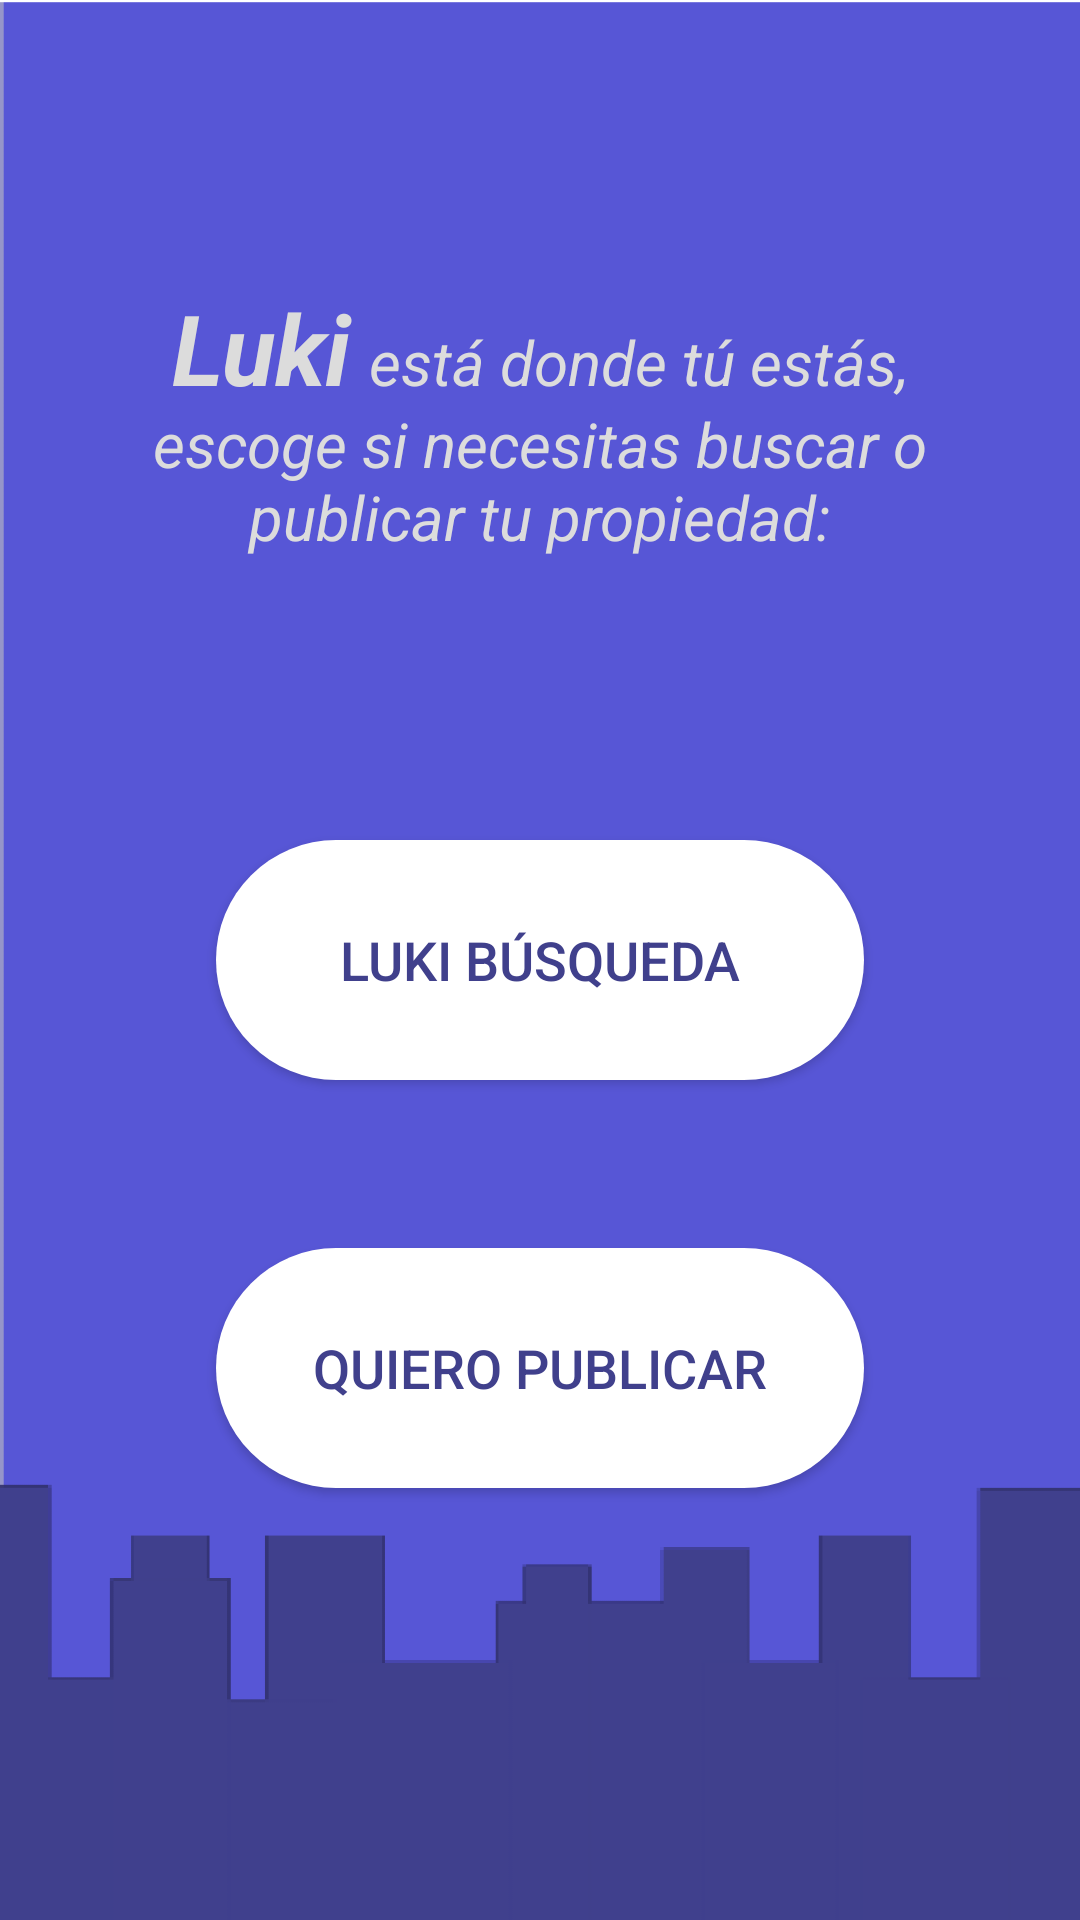

Android layout source for this screen:
<!-- AndroidManifest.xml: application theme Theme.Luki -->
<!-- res/layout/luki_options.xml -->
<?xml version="1.0" encoding="utf-8"?>
<androidx.constraintlayout.widget.ConstraintLayout xmlns:android="http://schemas.android.com/apk/res/android"
    xmlns:app="http://schemas.android.com/apk/res-auto"
    android:layout_width="match_parent"
    android:layout_height="match_parent"
    android:background="@drawable/lukihome">

    <Button
        android:id="@+id/button"
        android:layout_width="0dp"
        android:layout_height="80dp"
        android:layout_marginTop="56dp"
        android:background="@drawable/border_radius"
        android:text="@string/quiero_publicar"
        android:textColor="@color/secondary_purple"
        android:textSize="18sp"
        app:backgroundTint="@color/white"
        app:layout_constraintEnd_toEndOf="parent"
        app:layout_constraintHeight_percent="1"
        app:layout_constraintHorizontal_bias="0.5"
        app:layout_constraintStart_toStartOf="parent"
        app:layout_constraintTop_toBottomOf="@+id/button2"
        app:layout_constraintWidth_percent="0.6" />

    <Button
        android:id="@+id/button2"
        android:layout_width="0dp"
        android:layout_height="80dp"
        android:background="@drawable/border_radius"
        android:text="@string/luki_busqueda"
        android:textColor="@color/secondary_purple"
        android:textSize="18sp"
        app:backgroundTint="@color/white"
        app:layout_constraintBottom_toBottomOf="parent"
        app:layout_constraintEnd_toEndOf="parent"
        app:layout_constraintHeight_percent="1"
        app:layout_constraintHorizontal_bias="0.5"
        app:layout_constraintStart_toStartOf="parent"
        app:layout_constraintTop_toTopOf="parent"
        app:layout_constraintWidth_percent="0.6" />

    <TextView
        android:id="@+id/textView5"
        android:layout_width="0dp"
        android:layout_height="wrap_content"
        android:gravity="center"
        android:text="@string/Luki_options_desc"
        android:textColor="@color/grey"
        android:textSize="26sp"
        android:textStyle="italic"
        app:layout_constraintBottom_toTopOf="@+id/button2"
        app:layout_constraintEnd_toEndOf="parent"
        app:layout_constraintHorizontal_bias="0.5"
        app:layout_constraintStart_toStartOf="parent"
        app:layout_constraintTop_toTopOf="parent"
        app:layout_constraintWidth_percent="0.75" />
</androidx.constraintlayout.widget.ConstraintLayout>
<!-- resources referenced by this layout -->
<resources>
  <color name="grey">#DCDCDC</color>
  <color name="secondary_purple">#40408C</color>
  <color name="white">#FFFFFFFF</color>
  <!-- drawable border_radius (drawable) -->
  <?xml version="1.0" encoding="utf-8"?>
  <shape xmlns:android="http://schemas.android.com/apk/res/android"
      android:shape="rectangle"
      android:padding="10dp">
  
      <solid android:color="#cccccc" />
      <corners
          android:bottomRightRadius="200dp"
          android:bottomLeftRadius="200dp"
          android:topLeftRadius="200dp"
          android:topRightRadius="200dp" />
  </shape>
  <!-- drawable lukihome: png bitmap (drawable-hdpi, 18647 bytes) -->
  <string name="Luki_options_desc">
          <big><b>Luki</b></big>
          <small>está donde tú estás, escoge si necesitas buscar o publicar tu propiedad:</small>
      </string>
  <string name="luki_busqueda">Luki Búsqueda</string>
  <string name="quiero_publicar">Quiero Publicar</string>
  <style name="Theme.Luki" parent="Theme.MaterialComponents.DayNight.DarkActionBar">
          
          <item name="colorPrimary">@color/main_purple</item>
          <item name="colorPrimaryVariant">@color/purple_700</item>
          <item name="colorOnPrimary">@color/white</item>
          
          <item name="colorSecondary">@color/teal_200</item>
          <item name="colorSecondaryVariant">@color/teal_700</item>
          <item name="colorOnSecondary">@color/black</item>
          
          <item name="android:statusBarColor" tools:targetApi="l">?attr/colorPrimaryVariant</item>
          
      </style>
  <color name="main_purple">#5756D6</color>
  <color name="purple_700">#FF3700B3</color>
  <color name="teal_200">#FF03DAC5</color>
  <color name="teal_700">#FF018786</color>
  <color name="black">#FF000000</color>
</resources>
